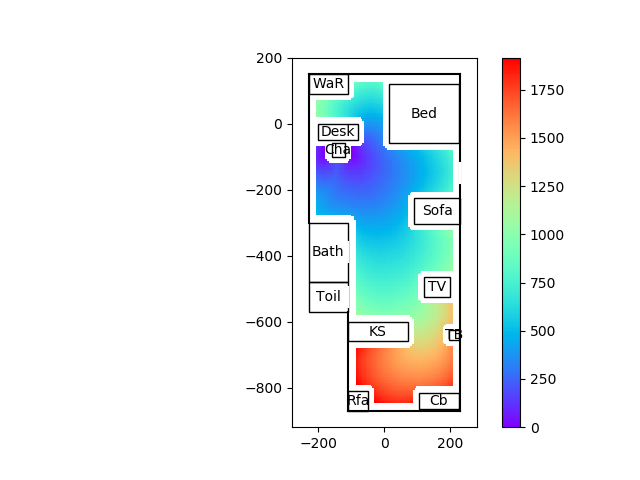

The data file committed next to this chart (first rows):
99999.00, 99999.00, 99999.00, 99999.00, 99999.00, 99999.00, 99999.00, 99999.00, 99999.00, 99999.00, 99999.00, 99999.00, 99999.00, 99999.00, 99999.00, 99999.00, 99999.00, 99999.00, 99999.00, 99999.00, 99999.00, 99999.00, 99999.00, 99999.00
99999, 99999, 99999, 99999, 99999, 99999, 99999, 99999, 99999, 99999, 99999, 99999, 99999, 99999, 99999, 99999, 99999, 99999, 99999, 99999, 99999, 99999, 99999, 99999
99999, 99999, 99999, 99999, 99999, 99999, 99999, 99999, 99999, 99999, 99999, 99999, 99999, 99999, 99999, 99999, 99999, 99999, 99999, 99999, 99999, 99999, 99999, 99999
99999, 99999, 99999, 99999, 99999, 99999, 99999, 99999, 99999, 99999, 99999, 99999, 99999, 99999, 99999, 99999, 99999, 99999, 99999, 99999, 99999, 99999, 99999, 99999
99999, 99999, 99999, 99999, 99999, 99999, 99999, 99999, 99999, 99999, 99999, 99999, 99999, 99999, 99999, 99999, 99999, 99999, 99999, 99999, 99999, 99999, 99999, 99999
99999, 99999, 99999, 99999, 99999, 99999, 99999, 99999, 99999, 99999, 99999, 99999, 99999, 99999, 99999, 99999, 99999, 99999, 99999, 99999, 99999, 99999, 99999, 99999
99999, 99999, 99999, 99999, 99999, 99999, 99999, 99999, 99999, 99999, 99999, 99999, 99999, 99999, 99999, 99999, 99999, 99999, 99999, 99999, 99999, 99999, 99999, 99999
99999, 99999, 99999, 99999, 99999, 99999, 99999, 99999, 99999, 99999, 99999, 99999, 99999, 99999, 99999, 99999, 99999, 99999, 99999, 99999, 99999, 99999, 99999, 99999
99999, 99999, 99999, 99999, 99999, 99999, 99999, 99999, 99999, 99999, 99999, 99999, 99999, 99999, 99999, 99999, 99999, 99999, 99999, 99999, 99999, 99999, 99999, 99999
99999, 99999, 99999, 99999, 99999, 99999, 99999, 99999, 99999, 99999, 99999, 99999, 99999, 99999, 99999, 99999, 99999, 99999, 99999, 99999, 99999, 99999, 99999, 99999
99999, 99999, 99999, 99999, 99999, 99999, 99999, 99999, 99999, 99999, 99999, 99999, 99999, 99999, 99999, 99999, 99999, 99999, 99999, 99999, 99999, 99999, 99999, 99999
99999, 99999, 99999, 99999, 99999, 99999, 99999, 99999, 99999, 99999, 99999, 99999, 99999, 99999, 99999, 99999, 99999, 99999, 99999, 99999, 99999, 99999, 99999, 99999
99999, 99999, 99999, 99999, 99999, 99999, 99999, 99999, 99999, 99999, 99999, 99999, 99999, 99999, 99999, 99999, 99999, 99999, 99999, 99999, 99999, 99999, 99999, 99999
99999, 99999, 99999, 99999, 99999, 99999, 99999, 99999, 99999, 99999, 99999, 99999, 99999, 99999, 99999, 99999, 99999, 99999, 99999, 99999, 99999, 99999, 99999, 99999
99999, 99999, 99999, 99999, 99999, 99999, 99999, 99999, 99999, 99999, 99999, 99999, 99999, 99999, 99999, 99999, 99999, 99999, 99999, 99999, 99999, 99999, 99999, 99999
99999, 99999, 99999, 99999, 99999, 99999, 99999, 99999, 99999, 99999, 99999, 99999, 99999, 99999, 99999, 99999, 99999, 99999, 99999, 99999, 99999, 99999, 99999, 99999
99999, 99999, 99999, 99999, 99999, 99999, 99999, 99999, 99999, 99999, 99999, 99999, 99999, 99999, 99999, 99999, 99999, 99999, 99999, 99999, 99999, 99999, 99999, 99999
99999, 99999, 99999, 99999, 99999, 99999, 99999, 99999, 99999, 99999, 99999, 99999, 99999, 99999, 99999, 99999, 99999, 99999, 99999, 99999, 99999, 99999, 99999, 99999
99999, 99999, 99999, 99999, 99999, 99999, 99999, 99999, 99999, 99999, 99999, 99999, 99999, 99999, 99999, 99999, 99999, 99999, 99999, 99999, 99999, 99999, 99999, 99999
99999, 99999, 99999, 99999, 99999, 99999, 99999, 99999, 99999, 99999, 99999, 99999, 99999, 99999, 99999, 99999, 99999, 99999, 99999, 99999, 99999, 99999, 99999, 99999
99999, 99999, 99999, 99999, 99999, 99999, 99999, 99999, 99999, 99999, 99999, 99999, 99999, 99999, 99999, 99999, 99999, 99999, 99999, 99999, 99999, 99999, 99999, 99999
99999, 99999, 99999, 99999, 99999, 99999, 99999, 99999, 99999, 99999, 99999, 99999, 99999, 99999, 99999, 99999, 99999, 99999, 99999, 99999, 99999, 99999, 99999, 99999
99999, 99999, 99999, 99999, 99999, 99999, 99999, 99999, 99999, 99999, 99999, 99999, 99999, 99999, 99999, 99999, 99999, 99999, 99999, 99999, 99999, 99999, 99999, 99999
99999, 99999, 99999, 99999, 99999, 99999, 99999, 99999, 99999, 99999, 99999, 99999, 99999, 99999, 99999, 99999, 99999, 99999, 99999, 99999, 99999, 99999, 99999, 99999
99999, 99999, 99999, 99999, 99999, 99999, 99999, 99999, 99999, 99999, 99999, 99999, 99999, 99999, 99999, 99999, 99999, 99999, 99999, 99999, 99999, 99999, 99999, 99999
99999, 99999, 99999, 99999, 99999, 99999, 99999, 99999, 99999, 99999, 99999, 99999, 99999, 99999, 99999, 99999, 99999, 99999, 99999, 99999, 99999, 99999, 99999, 99999
99999, 99999, 99999, 99999, 99999, 99999, 99999, 99999, 99999, 99999, 99999, 99999, 99999, 99999, 99999, 99999, 99999, 99999, 99999, 99999, 99999, 99999, 99999, 99999
99999, 99999, 99999, 99999, 99999, 99999, 99999, 99999, 99999, 99999, 99999, 99999, 99999, 99999, 99999, 99999, 99999, 99999, 99999, 99999, 99999, 99999, 99999, 99999
99999, 99999, 99999, 99999, 99999, 99999, 99999, 99999, 99999, 99999, 99999, 99999, 99999, 99999, 99999, 99999, 99999, 99999, 99999, 99999, 99999, 99999, 99999, 99999
99999, 99999, 99999, 99999, 99999, 99999, 99999, 99999, 99999, 99999, 99999, 99999, 99999, 99999, 99999, 99999, 99999, 99999, 99999, 99999, 99999, 99999, 99999, 99999
99999, 99999, 99999, 99999, 99999, 99999, 99999, 99999, 99999, 99999, 99999, 99999, 99999, 99999, 99999, 99999, 99999, 99999, 99999, 99999, 99999, 99999, 99999, 99999
99999, 99999, 99999, 99999, 99999, 99999, 99999, 99999, 99999, 99999, 99999, 99999, 99999, 99999, 99999, 99999, 99999, 99999, 99999, 99999, 99999, 99999, 99999, 99999
99999, 99999, 99999, 99999, 99999, 99999, 99999, 99999, 99999, 99999, 99999, 99999, 99999, 99999, 99999, 99999, 99999, 99999, 99999, 99999, 99999, 99999, 99999, 99999
99999, 99999, 99999, 99999, 99999, 99999, 99999, 99999, 99999, 99999, 99999, 99999, 99999, 99999, 99999, 99999, 99999, 99999, 99999, 99999, 99999, 99999, 99999, 99999
99999, 99999, 99999, 99999, 99999, 99999, 99999, 99999, 99999, 99999, 99999, 99999, 99999, 99999, 99999, 99999, 99999, 99999, 99999, 99999, 99999, 99999, 99999, 99999
99999, 99999, 99999, 99999, 99999, 99999, 99999, 99999, 99999, 99999, 99999, 99999, 99999, 99999, 99999, 99999, 99999, 99999, 99999, 99999, 99999, 99999, 99999, 99999
99999, 99999, 99999, 99999, 99999, 99999, 99999, 99999, 99999, 99999, 99999, 99999, 99999, 99999, 99999, 99999, 99999, 99999, 99999, 99999, 99999, 99999, 99999, 99999
99999, 99999, 99999, 99999, 99999, 99999, 99999, 99999, 99999, 99999, 99999, 99999, 99999, 99999, 99999, 99999, 99999, 99999, 99999, 99999, 99999, 99999, 99999, 99999
99999, 99999, 99999, 99999, 99999, 99999, 99999, 99999, 99999, 99999, 99999, 99999, 99999, 99999, 99999, 99999, 99999, 99999, 99999, 99999, 99999, 99999, 99999, 99999
99999, 99999, 99999, 99999, 99999, 99999, 99999, 99999, 99999, 99999, 99999, 99999, 99999, 99999, 99999, 99999, 99999, 99999, 99999, 99999, 99999, 99999, 99999, 99999
99999, 99999, 99999, 99999, 99999, 99999, 99999, 99999, 99999, 99999, 99999, 99999, 99999, 99999, 99999, 99999, 99999, 99999, 99999, 99999, 99999, 99999, 99999, 99999
99999, 99999, 99999, 99999, 99999, 99999, 99999, 99999, 99999, 99999, 99999, 99999, 99999, 99999, 99999, 99999, 99999, 99999, 99999, 99999, 99999, 99999, 99999, 99999
99999, 99999, 99999, 99999, 99999, 99999, 99999, 99999, 99999, 99999, 99999, 99999, 99999, 99999, 99999, 99999, 99999, 99999, 99999, 99999, 99999, 99999, 99999, 99999
99999, 99999, 99999, 99999, 99999, 99999, 99999, 99999, 99999, 99999, 99999, 99999, 99999, 99999, 99999, 99999, 99999, 99999, 99999, 99999, 99999, 99999, 99999, 99999
99999, 99999, 99999, 99999, 99999, 99999, 99999, 99999, 99999, 99999, 99999, 99999, 99999, 99999, 99999, 99999, 99999, 99999, 99999, 99999, 99999, 99999, 99999, 99999
99999, 99999, 99999, 99999, 99999, 99999, 99999, 99999, 99999, 99999, 99999, 99999, 99999, 99999, 99999, 99999, 99999, 99999, 99999, 99999, 99999, 99999, 99999, 99999
99999, 99999, 99999, 99999, 99999, 99999, 99999, 99999, 99999, 99999, 99999, 99999, 99999, 99999, 99999, 99999, 99999, 99999, 99999, 99999, 99999, 99999, 99999, 99999
99999, 99999, 99999, 99999, 99999, 99999, 99999, 99999, 99999, 99999, 99999, 99999, 99999, 99999, 99999, 99999, 99999, 99999, 99999, 99999, 99999, 99999, 99999, 99999
99999, 99999, 99999, 99999, 99999, 99999, 99999, 99999, 99999, 99999, 99999, 99999, 99999, 99999, 99999, 99999, 99999, 99999, 99999, 99999, 99999, 99999, 99999, 99999
99999, 99999, 99999, 99999, 99999, 99999, 99999, 99999, 99999, 99999, 99999, 99999, 99999, 99999, 99999, 99999, 99999, 99999, 99999, 99999, 99999, 99999, 99999, 99999
99999, 99999, 99999, 99999, 99999, 99999, 99999, 99999, 99999, 99999, 99999, 99999, 99999, 99999, 99999, 1908, 1888, 1870, 1853, 1837, 1822, 1807, 1793, 1778
99999, 99999, 99999, 99999, 99999, 99999, 99999, 99999, 99999, 99999, 99999, 99999, 99999, 99999, 99999, 1894, 1875, 1857, 1840, 1825, 1810, 1795, 1781, 1767
99999, 99999, 99999, 99999, 99999, 99999, 99999, 99999, 99999, 99999, 99999, 99999, 99999, 99999, 99999, 1882, 1863, 1845, 1829, 1813, 1798, 1784, 1770, 1757
99999, 99999, 99999, 99999, 99999, 99999, 99999, 99999, 99999, 99999, 99999, 99999, 99999, 99999, 99999, 1871, 1852, 1834, 1818, 1803, 1788, 1774, 1760, 1747
99999, 99999, 99999, 99999, 99999, 99999, 99999, 99999, 99999, 99999, 99999, 99999, 99999, 99999, 99999, 1860, 1842, 1824, 1808, 1793, 1778, 1765, 1751, 1738
99999, 99999, 99999, 99999, 99999, 99999, 99999, 99999, 99999, 99999, 99999, 99999, 99999, 99999, 99999, 1851, 1833, 1815, 1799, 1784, 1769, 1756, 1743, 1730
99999, 99999, 99999, 99999, 99999, 99999, 99999, 99999, 99999, 99999, 99999, 99999, 99999, 99999, 99999, 1843, 1824, 1807, 1791, 1776, 1761, 1747, 1734, 1722
99999, 99999, 99999, 99999, 99999, 99999, 99999, 99999, 99999, 99999, 99999, 99999, 99999, 99999, 99999, 1836, 1817, 1800, 1783, 1768, 1754, 1740, 1727, 1714
99999, 99999, 99999, 99999, 99999, 99999, 99999, 99999, 99999, 99999, 99999, 99999, 99999, 99999, 99999, 1830, 1811, 1793, 1777, 1761, 1747, 1733, 1720, 1707
99999, 99999, 99999, 99999, 99999, 99999, 99999, 99999, 99999, 99999, 99999, 99999, 99999, 99999, 99999, 1825, 1806, 1788, 1771, 1755, 1740, 1726, 1713, 1700
99999, 99999, 99999, 99999, 99999, 99999, 99999, 99999, 99999, 99999, 99999, 99999, 99999, 99999, 99999, 1820, 1801, 1783, 1766, 1750, 1735, 1720, 1707, 1694
... 51 more rows
